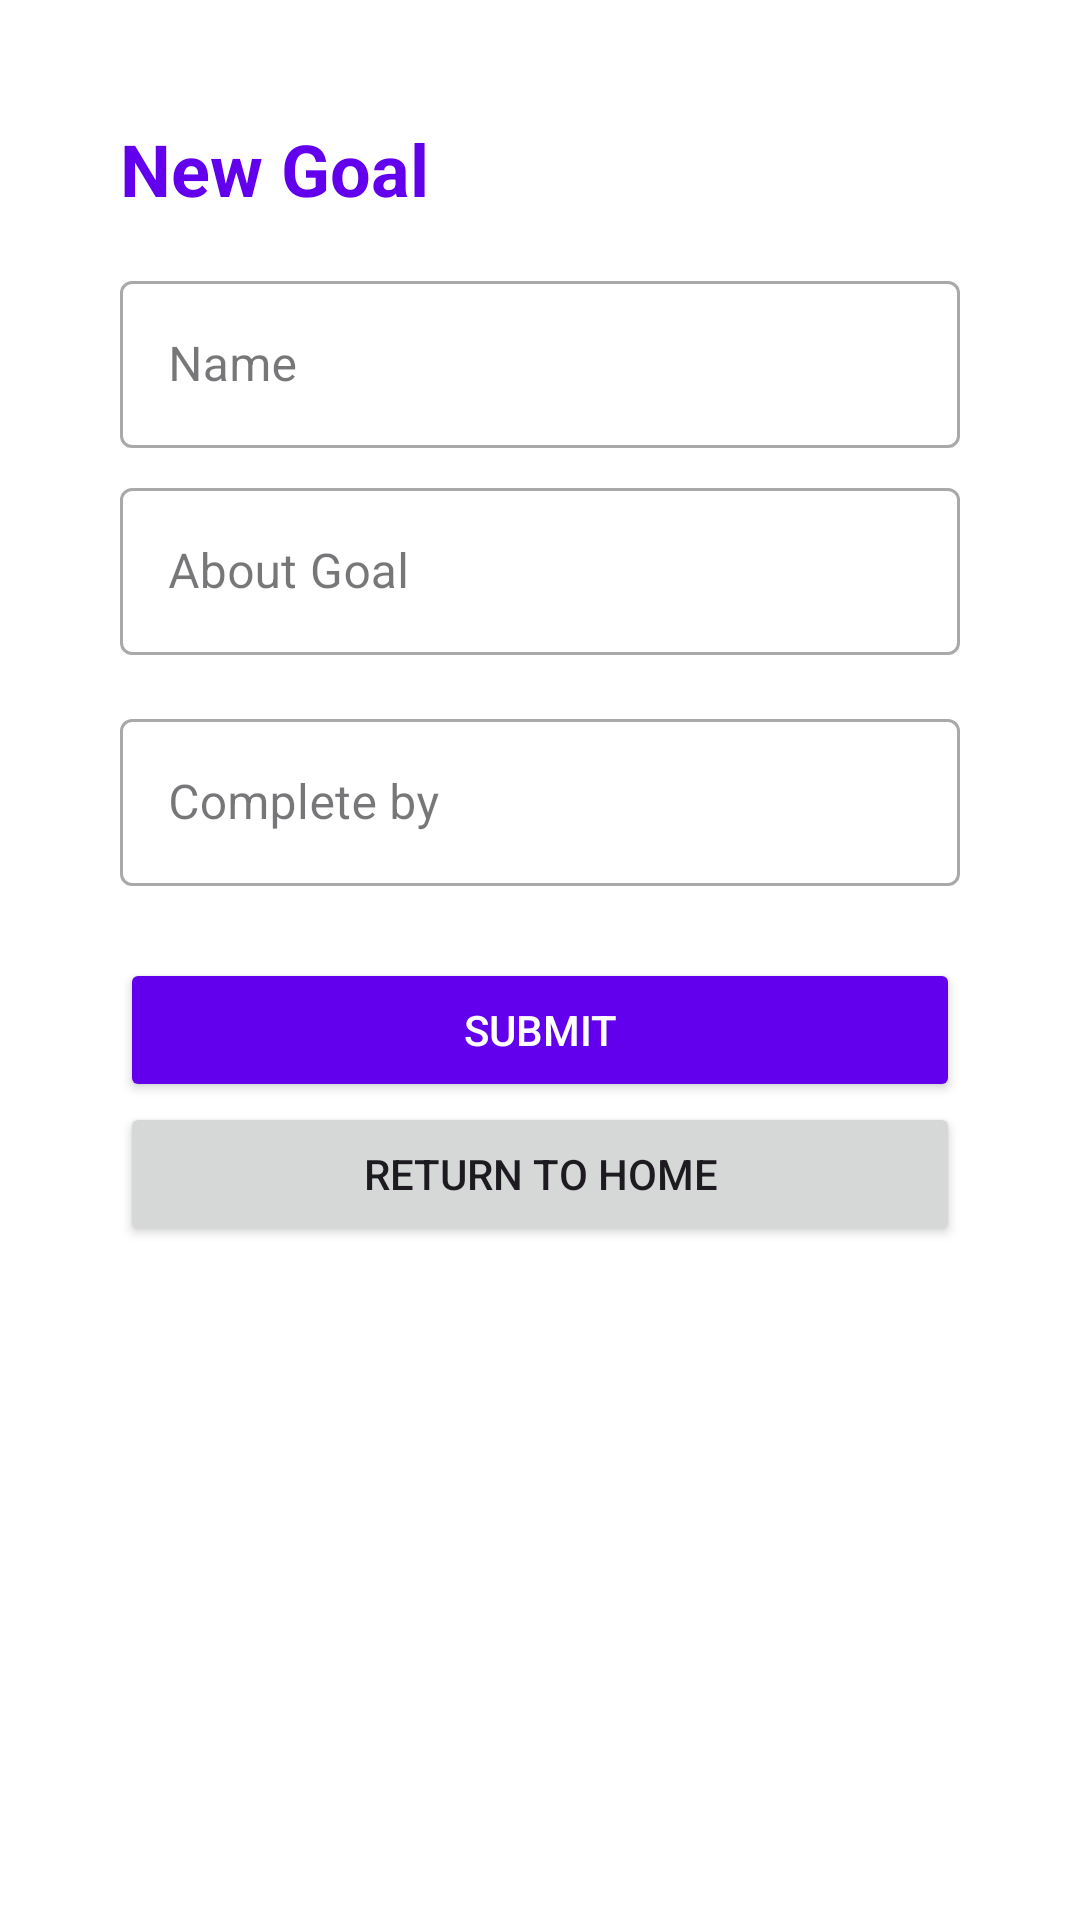

Android layout source for this screen:
<!-- AndroidManifest.xml: application theme Theme.TaskHero2 -->
<!-- res/layout/new_goal_activity.xml -->
<?xml version="1.0" encoding="utf-8"?>
<ScrollView xmlns:android="http://schemas.android.com/apk/res/android"
    xmlns:app="http://schemas.android.com/apk/res-auto"
    xmlns:tools="http://schemas.android.com/tools"
    android:layout_width="match_parent"
    android:layout_height="wrap_content"
    android:background="@android:color/white"
    android:padding="16dp">

    <LinearLayout
        android:layout_width="match_parent"
        android:layout_height="400dp"
        android:orientation="vertical"
        android:padding="24dp">

        <TextView
            android:layout_width="wrap_content"
            android:layout_height="wrap_content"
            android:text="@string/new_goal4"
            android:textColor="#6200EE"
            android:textSize="24sp"
            android:textStyle="bold" />

        <com.google.android.material.textfield.TextInputLayout
            style="@style/Widget.MaterialComponents.TextInputLayout.OutlinedBox"
            android:layout_width="match_parent"
            android:layout_height="wrap_content"
            android:layout_marginTop="16dp">

            <com.google.android.material.textfield.TextInputEditText
                android:id="@+id/editTextGoalName"
                android:layout_width="match_parent"
                android:layout_height="wrap_content"
                android:hint="@string/name2" />
        </com.google.android.material.textfield.TextInputLayout>

        <com.google.android.material.textfield.TextInputLayout
            style="@style/Widget.MaterialComponents.TextInputLayout.OutlinedBox"
            android:layout_width="match_parent"
            android:layout_height="wrap_content"
            android:layout_marginTop="8dp">

            <com.google.android.material.textfield.TextInputEditText
                android:id="@+id/editTextGoalDescription"
                android:layout_width="match_parent"
                android:layout_height="wrap_content"
                android:hint="@string/about_goal3" />
        </com.google.android.material.textfield.TextInputLayout>

        <com.google.android.material.textfield.TextInputLayout
            android:id="@+id/datePickerInputLayout"
            style="@style/Widget.MaterialComponents.TextInputLayout.OutlinedBox"
            android:layout_width="match_parent"
            android:layout_height="wrap_content"
            android:layout_marginTop="16dp">

            <com.google.android.material.textfield.TextInputEditText
                android:id="@+id/editTextGoalDate"
                android:layout_width="match_parent"
                android:layout_height="wrap_content"
                android:focusable="true"
                android:hint="@string/complete_by" />
        </com.google.android.material.textfield.TextInputLayout>

        <Button
            android:id="@+id/buttonSubmitGoal"
            android:layout_width="match_parent"
            android:layout_height="wrap_content"
            android:layout_marginTop="24dp"
            android:backgroundTint="#6200EE"
            android:text="@string/submit2"
            android:textColor="@android:color/white" />

        <Button
            android:id="@+id/btnhome"
            android:layout_width="match_parent"
            android:layout_height="wrap_content"
            android:text="@string/return_to_home" />

    </LinearLayout>
</ScrollView>
<!-- resources referenced by this layout -->
<resources>
  <string name="about_goal3">About Goal</string>
  <string name="complete_by">Complete by</string>
  <string name="name2">Name</string>
  <string name="new_goal4">New Goal</string>
  <string name="return_to_home">Return to home</string>
  <string name="submit2">Submit</string>
  <style name="Theme.TaskHero2" parent="Base.Theme.TaskHero2" />
  <style name="Base.Theme.TaskHero2" parent="Theme.Material3.DayNight.NoActionBar">
          
          
      </style>
</resources>
